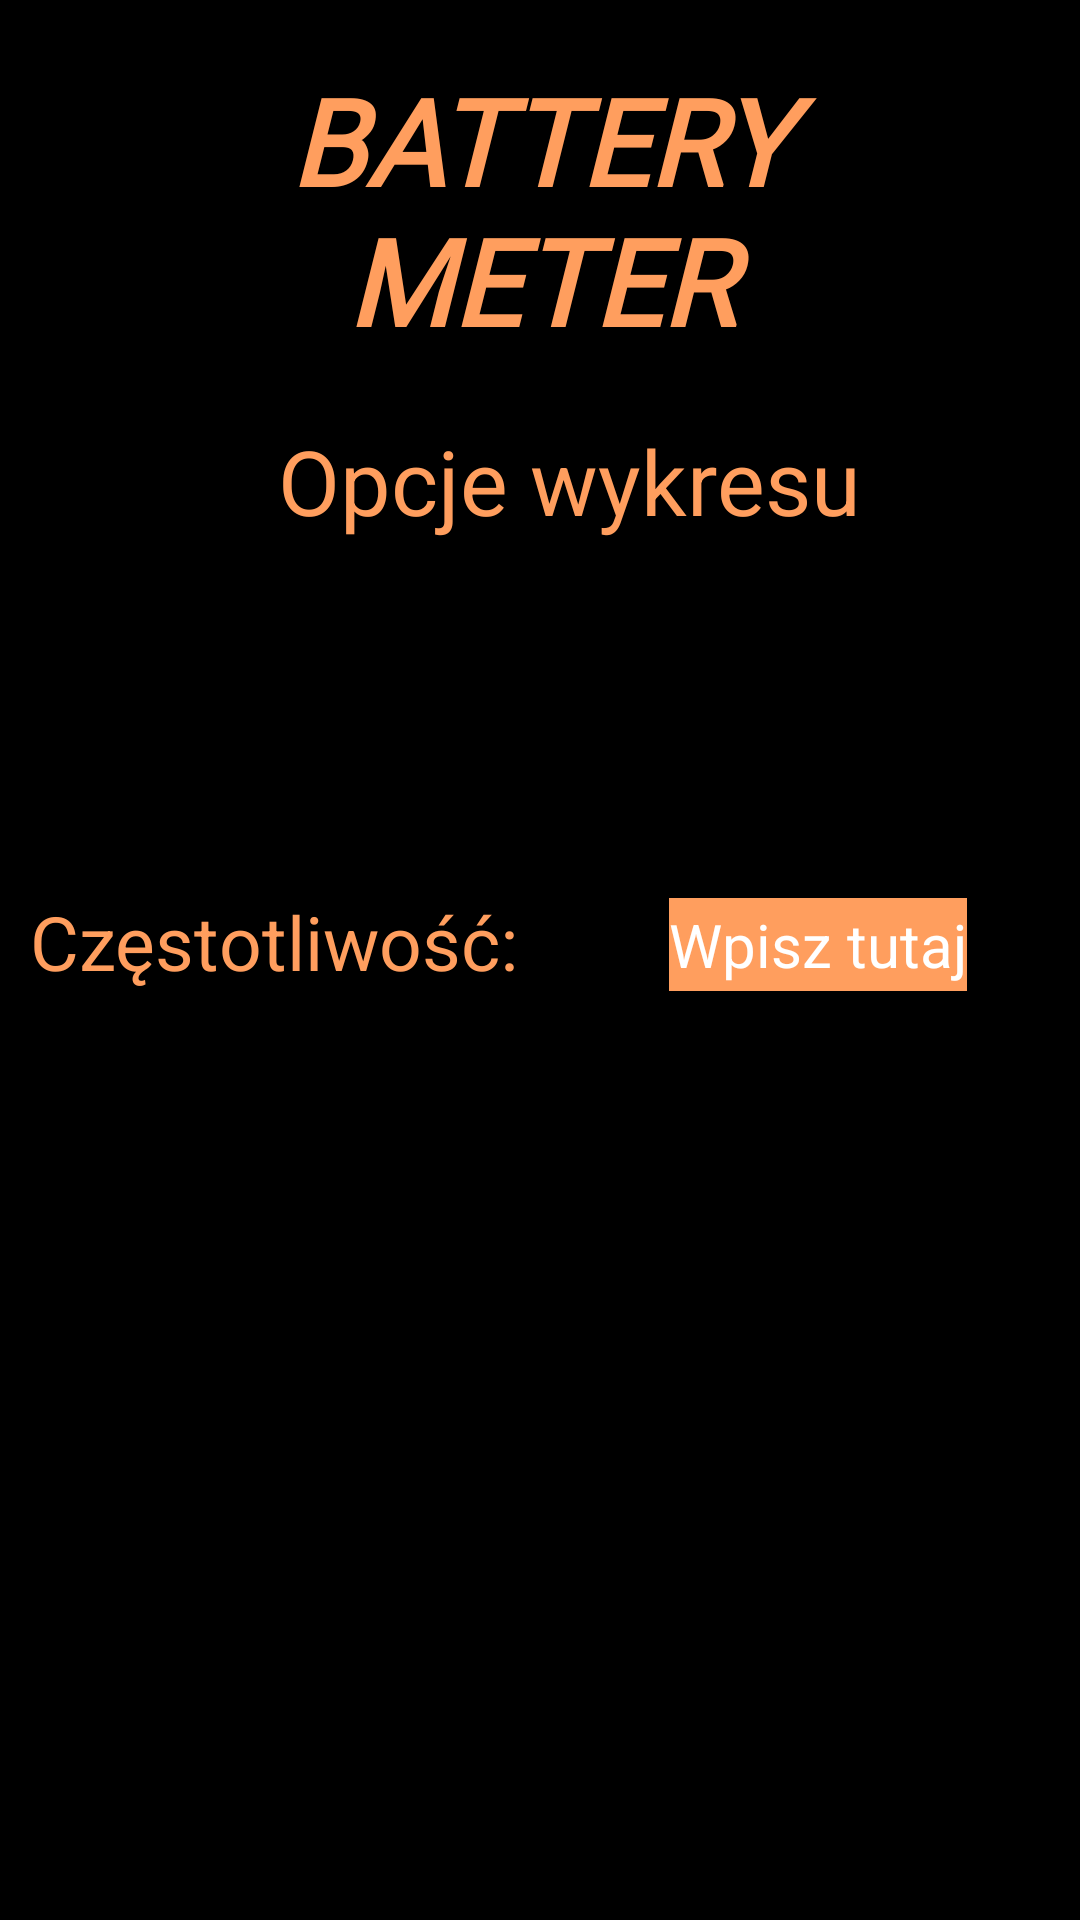

The Android layout XML behind this screen, and the referenced resources:
<!-- AndroidManifest.xml: application theme Theme.BatteryMetter -->
<!-- res/layout/activity_graph_options.xml -->
<?xml version="1.0" encoding="utf-8"?>
<LinearLayout xmlns:android="http://schemas.android.com/apk/res/android"
    xmlns:app="http://schemas.android.com/apk/res-auto"
    xmlns:tools="http://schemas.android.com/tools"
    android:layout_width="match_parent"
    android:layout_height="match_parent"
    android:orientation="vertical"
    android:background="@color/black"
    tools:context=".Login">

    <TextView
        android:id="@+id/loginTitleTextView"
        android:layout_width="304sp"
        android:layout_height="wrap_content"
        android:layout_gravity="center"
        android:fontFamily="@font/barlow_semi_condensed_black"
        android:textColor="@color/orange"
        android:text="BATTERY METER"
        android:textSize="40sp"
        android:textStyle="bold|italic"
        android:layout_alignParentTop="true"
        android:layout_alignParentLeft="true"
        android:layout_alignParentRight="true"
        android:gravity="center_horizontal"
        android:layout_marginTop="20dp"

        ></TextView>

    <TextView
        android:id="@+id/optionTextView"
        android:layout_width="wrap_content"
        android:layout_height="wrap_content"
        android:layout_below="@id/loginTitleTextView"
        android:text="Opcje wykresu"
        android:textColor="@color/orange"
        android:textSize="30sp"
        android:layout_gravity="center"
        android:layout_marginStart="10dp"
        android:layout_marginTop="20dp" />

    <LinearLayout
        android:layout_width="match_parent"
        android:layout_height="wrap_content"
        android:orientation="horizontal"
        android:layout_gravity="center"
        android:layout_marginTop="100dp">

        <TextView
            android:id="@+id/FreqTextView"
            android:layout_width="wrap_content"
            android:layout_height="wrap_content"
            android:layout_below="@id/loginTitleTextView"
            android:layout_marginStart="10dp"
            android:layout_marginTop="10dp"
            android:layout_marginEnd="20dp"
            android:text="Częstotliwość: "
            android:textColor="@color/orange"
            android:textSize="25sp" />

        <EditText
            android:id="@+id/FreqEditText"
            style="@style/ThemeOverlay.Material3.AutoCompleteTextView.OutlinedBox"
            android:layout_width="wrap_content"
            android:layout_height="wrap_content"
            android:textColorHint="@color/white"
            android:textColor="@color/white"
            android:backgroundTint="@color/orange"
            android:backgroundTintMode="src_over"
            android:hint="Wpisz tutaj"
            android:layout_marginStart="20dp"
            android:layout_marginTop="9dp"
            android:minWidth="48dp"
            android:minHeight="48dp"
            android:layout_marginEnd="10dp"
            android:textSize="20sp"/>

    </LinearLayout>

    </LinearLayout>
<!-- resources referenced by this layout -->
<resources>
  <color name="black">#FF000000</color>
  <color name="orange">#FF9E5E</color>
  <color name="white">#FFFFFFFF</color>
  <style name="Theme.BatteryMetter" parent="Base.Theme.BatteryMetter" />
  <style name="Base.Theme.BatteryMetter" parent="Theme.Material3.DayNight.NoActionBar">
          
          
      </style>
</resources>
